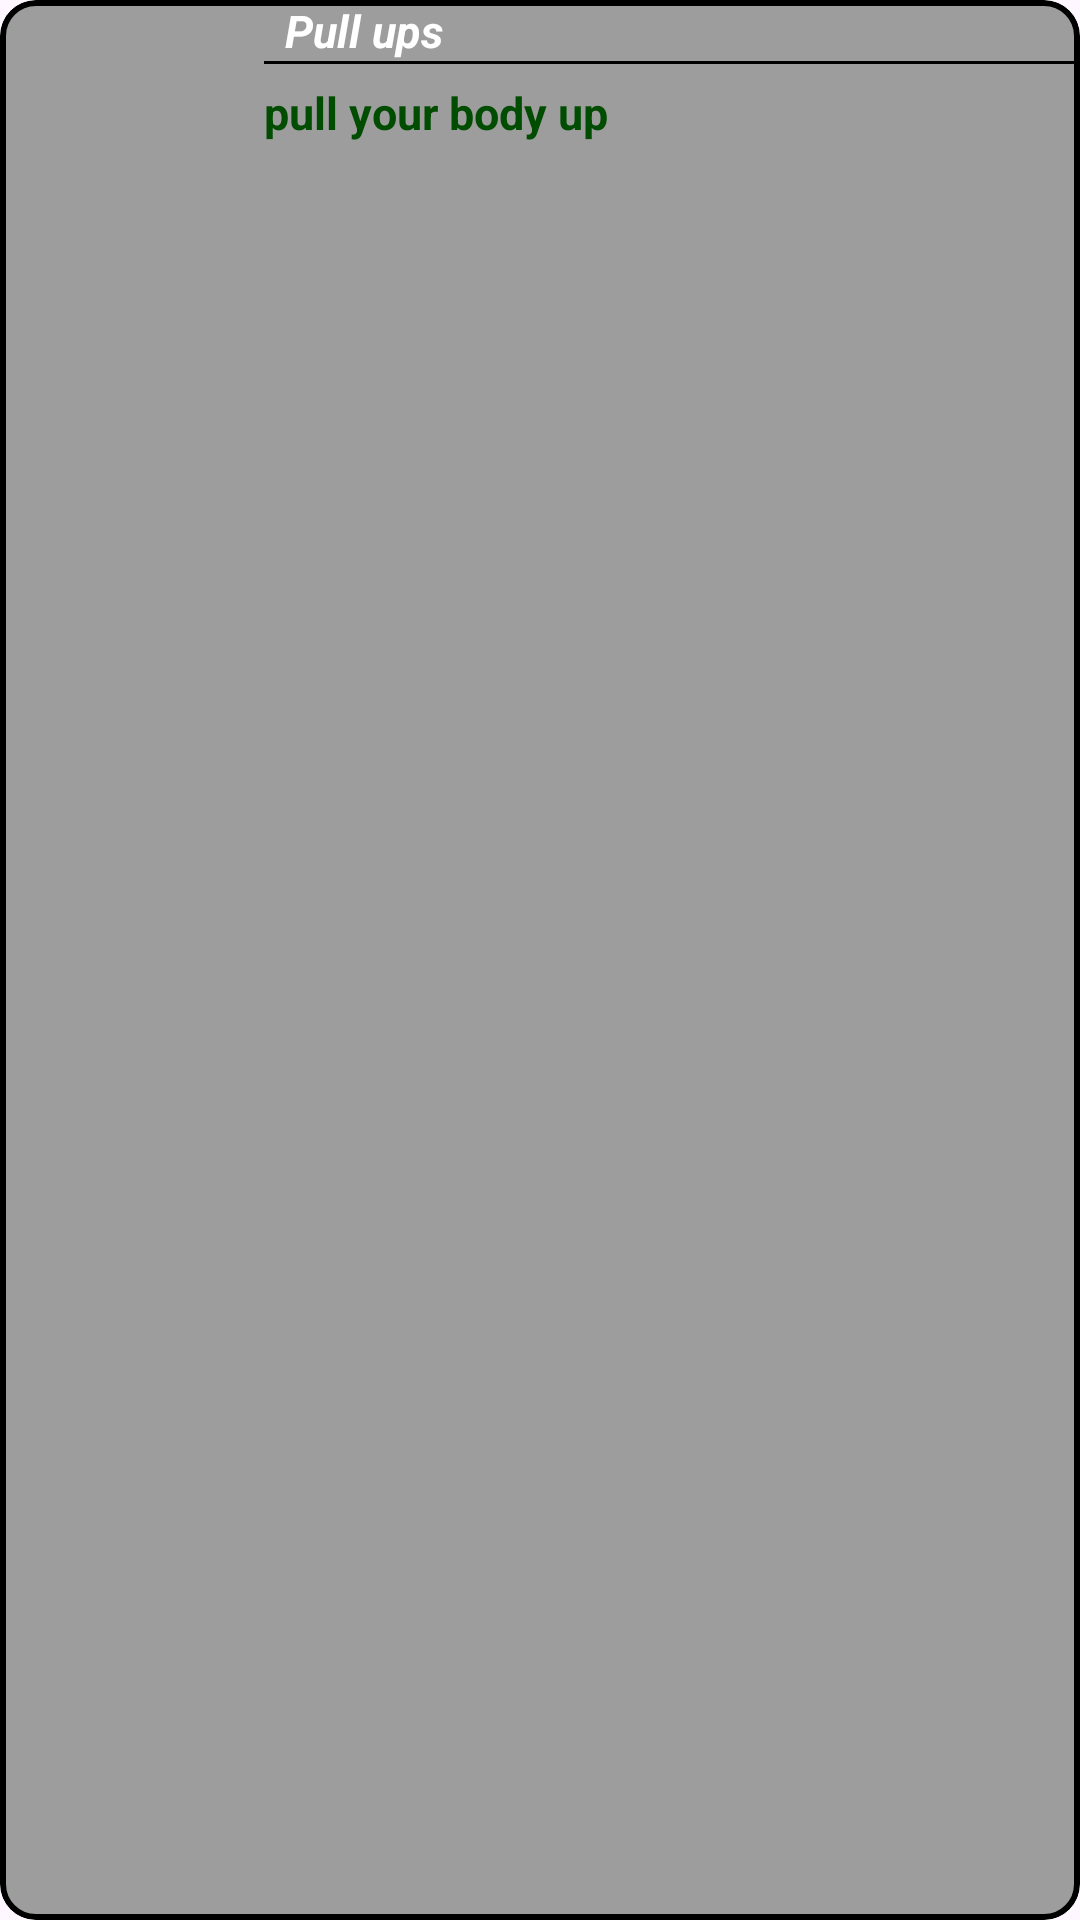

The Android layout XML behind this screen, and the referenced resources:
<!-- AndroidManifest.xml: application theme Theme.FitPlan -->
<!-- res/layout/my_exercise_layout.xml -->
<?xml version="1.0" encoding="utf-8"?>
<LinearLayout xmlns:android="http://schemas.android.com/apk/res/android"
    xmlns:app="http://schemas.android.com/apk/res-auto"
    android:layout_width="match_parent"
    android:layout_height="wrap_content"
    android:layout_marginBottom="10dp"
    android:orientation="vertical">

    <com.google.android.material.card.MaterialCardView
        android:layout_width="match_parent"
        android:layout_height="match_parent"
        app:cardBackgroundColor="@color/light_grey"
        app:strokeColor="@color/black"
        app:strokeWidth="2dp">


    <LinearLayout
        android:layout_width="match_parent"
        android:layout_height="80dp"
        android:orientation="horizontal">

        <ImageView
            android:id="@+id/exercise_image"
            android:layout_width="0dp"
            android:layout_weight="0.25"
            android:scaleType="fitXY"
            android:layout_height="match_parent"
            android:src="@mipmap/ic_launcher" />



        <LinearLayout
            android:layout_width="0dp"
            android:layout_weight="1"
            android:layout_height="match_parent"
            android:layout_gravity="center"
            android:layout_marginStart="20sp"
            android:orientation="vertical">

            <TextView
                android:id="@+id/exercise_title"
                android:layout_width="match_parent"
                android:layout_height="wrap_content"
                android:paddingLeft="7dp"
                android:paddingRight="7dp"
                android:text="Pull ups"
                android:textColor="@color/white"
                android:textSize="15sp"
                android:textStyle="bold|italic" />

            <View
                android:id="@+id/divider"
                android:layout_width="match_parent"
                android:layout_height="1dp"
                android:background="@color/black" />

            <TextView
                android:id="@+id/exercise_description"
                android:layout_width="match_parent"
                android:layout_height="wrap_content"
                android:layout_marginTop="6dp"
                android:text="pull your body up"
                android:textColor="@color/dark_green"
                android:textStyle="bold"
                android:textSize="15sp" />


        </LinearLayout>
    </LinearLayout>


</com.google.android.material.card.MaterialCardView>


    </LinearLayout>
<!-- resources referenced by this layout -->
<resources>
  <color name="black">#FF000000</color>
  <color name="dark_green">#004C00</color>
  <color name="light_grey">#9D9D9D</color>
  <color name="white">#FFFFFFFF</color>
  <style name="Theme.FitPlan" parent="Base.Theme.FitPlan">
          <item name="bottomNavigationStyle">@style/bottomBar.style</item>
          
      </style>
  <style name="Base.Theme.FitPlan" parent="Theme.Material3.DayNight.NoActionBar">
          
          
      </style>
  <style name="bottomBar.style" parent="Widget.Material3.BottomNavigationView">
          <item name="background">@color/black</item>
          <item name="backgroundTint">@color/black</item>
          <item name="itemIconTint">@color/green</item>
          <item name="itemTextColor">@color/green</item>
          <item name="itemActiveIndicatorStyle">@style/ActiveIndicator</item>
      </style>
  <color name="green">#0CA84D</color>
  <style name="ActiveIndicator" parent="Widget.Material3.BottomNavigationView.ActiveIndicator">
          <item name="android:color">@color/gray</item>
  
      </style>
  <color name="gray">#656565</color>
</resources>
